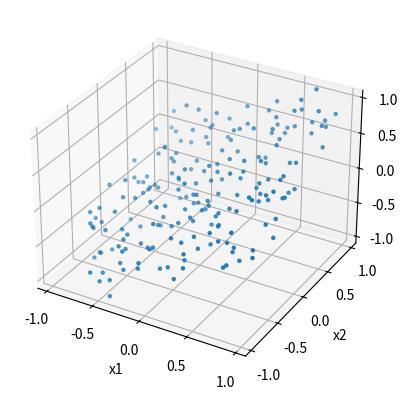

Here is the Python script that generated this plot:
# date: 12/5/2019
# developer: Humphrey Shikoli
# programming language: Python
# description: Generate two dimensional data for a perceptron learning algorithm

import numpy
import matplotlib.pylab as plt
import pandas as pd

# Number of data points
N = 200

def getRand():
    return numpy.random.uniform(-1,1)

def getY(xVal1, xVal2):
    
    std_dev = 0.2
    
    # x1 = -1, x2 = -1, y = -1
    # x1 = 0, x2 = 0, y = 0
    # x1 = 1, x2 = 1, y = 1
    point = numpy.random.normal(xVal1/2 + xVal2/2, std_dev)  
    
    # Offset the generated data using a normal distribution to give it some noise
    #y = numpy.random.normal(lineY, std_dev)

    return point

def plotData(currentData, delay):
    # Plot the randomly generated data
    fig = plt.figure()
    ax = fig.add_subplot(111, projection="3d")
    
    ax.scatter(currentData["x1"],currentData["x2"],currentData["yp"], marker=".")
    
    ax.set_xlim(-1.1,1.1)
    ax.set_ylim(-1.1,1.1)
    ax.set_zlim(-1.1,1.1)
    ax.set_xlabel("x1")
    ax.set_ylabel("x2")
    ax.set_zlabel("yp")

    plt.draw()
    plt.pause(delay)
    plt.clf()
    
def createData():
    
    # Initialize an empty dictionary to hold our data
    dataDict = {"x1": [], "x2": [], "yp":[]}

    # Create N datapoints
    for i in range(N):
        x1 = getRand()
        x2 = getRand()
        y = getY(x1, x2)

        dataDict['x1'].append(x1)
        dataDict['x2'].append(x2)
        dataDict['yp'].append(y)

    data = pd.DataFrame(dataDict)
    return data

input_data = createData()

print(input_data)

# Save generated data to a JSON file (CSV probably would have made better sense)
input_data.to_json("linear_data_2D.txt")

plotData(input_data, 1)
